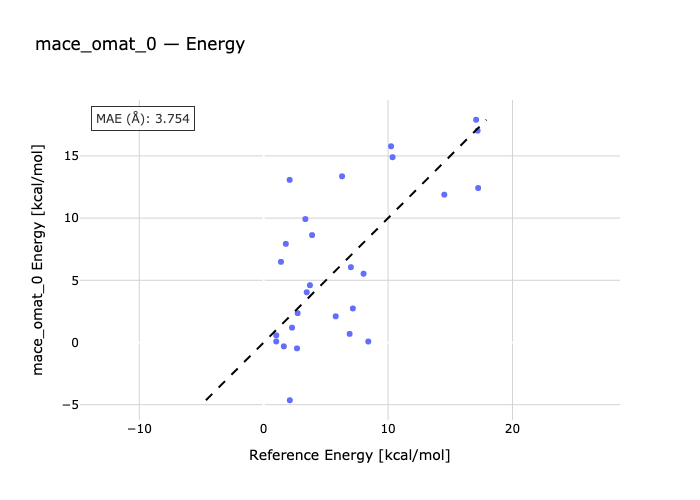

Source data for this figure (header and first rows):
species, reference, predicted
ethane_ecl-ethane_st, 2.73, 2.36
tmethane_0-tmethane_60, 7.01, 6.053
tmethane_120-tmethane_60, 3.46, 4.038
tmethane_120-tmethane_180, 3.72, 4.605
methanol_ecl-methanol_st, 1.01, 0.5724
methylamine_st-methylamine_ecl, 2.28, 1.195
h2o2_trans-h2o2, 1.01, 0.08172
h2o2-h2o2_cis, 7.17, 2.736
h2s2-h2s2_trans, 5.79, 2.106
h2s2-h2s2_cis, 8.03, 5.528
n2h4_ecl1-n2h4_st1, 1.62, -0.3086
n2h4_ecl2-n2h4_st1, 8.41, 0.07895
nh2oh_st1-nh2oh_ecl, 6.91, 0.6907
nh2oh_st2-nh2oh_ecl, 2.68, -0.4718
acetamide_TS1-acetamide_RC, 17.24, 12.42
acetamide_TS2-acetamide_RC, 14.52, 11.89
biphenyl_TS-biphenyl, 2.1, -4.642
bifuran_anti-bifuran_TS, 3.89, 8.633
bifuran_TS-bifuran_syn, 2.09, 13.07
bithiophene_TS-bithiophene_anti, 1.78, 7.931
bithiophene_syn-bithiophene_TS, 1.39, 6.482
butadiene_strans-butadiene_TS, 6.3, 13.36
butadiene_TS-butadiene_scis, 3.35, 9.921
ethylthiourea_TS1-ethylthiourea_180, 10.36, 14.9
ethylthiourea_TS1-ethylthiourea_0, 10.24, 15.77
ethylthiourea_TS2-ethylthiourea_180, 17.2, 17.03
ethylthiourea_TS2-ethylthiourea_0, 17.08, 17.91
